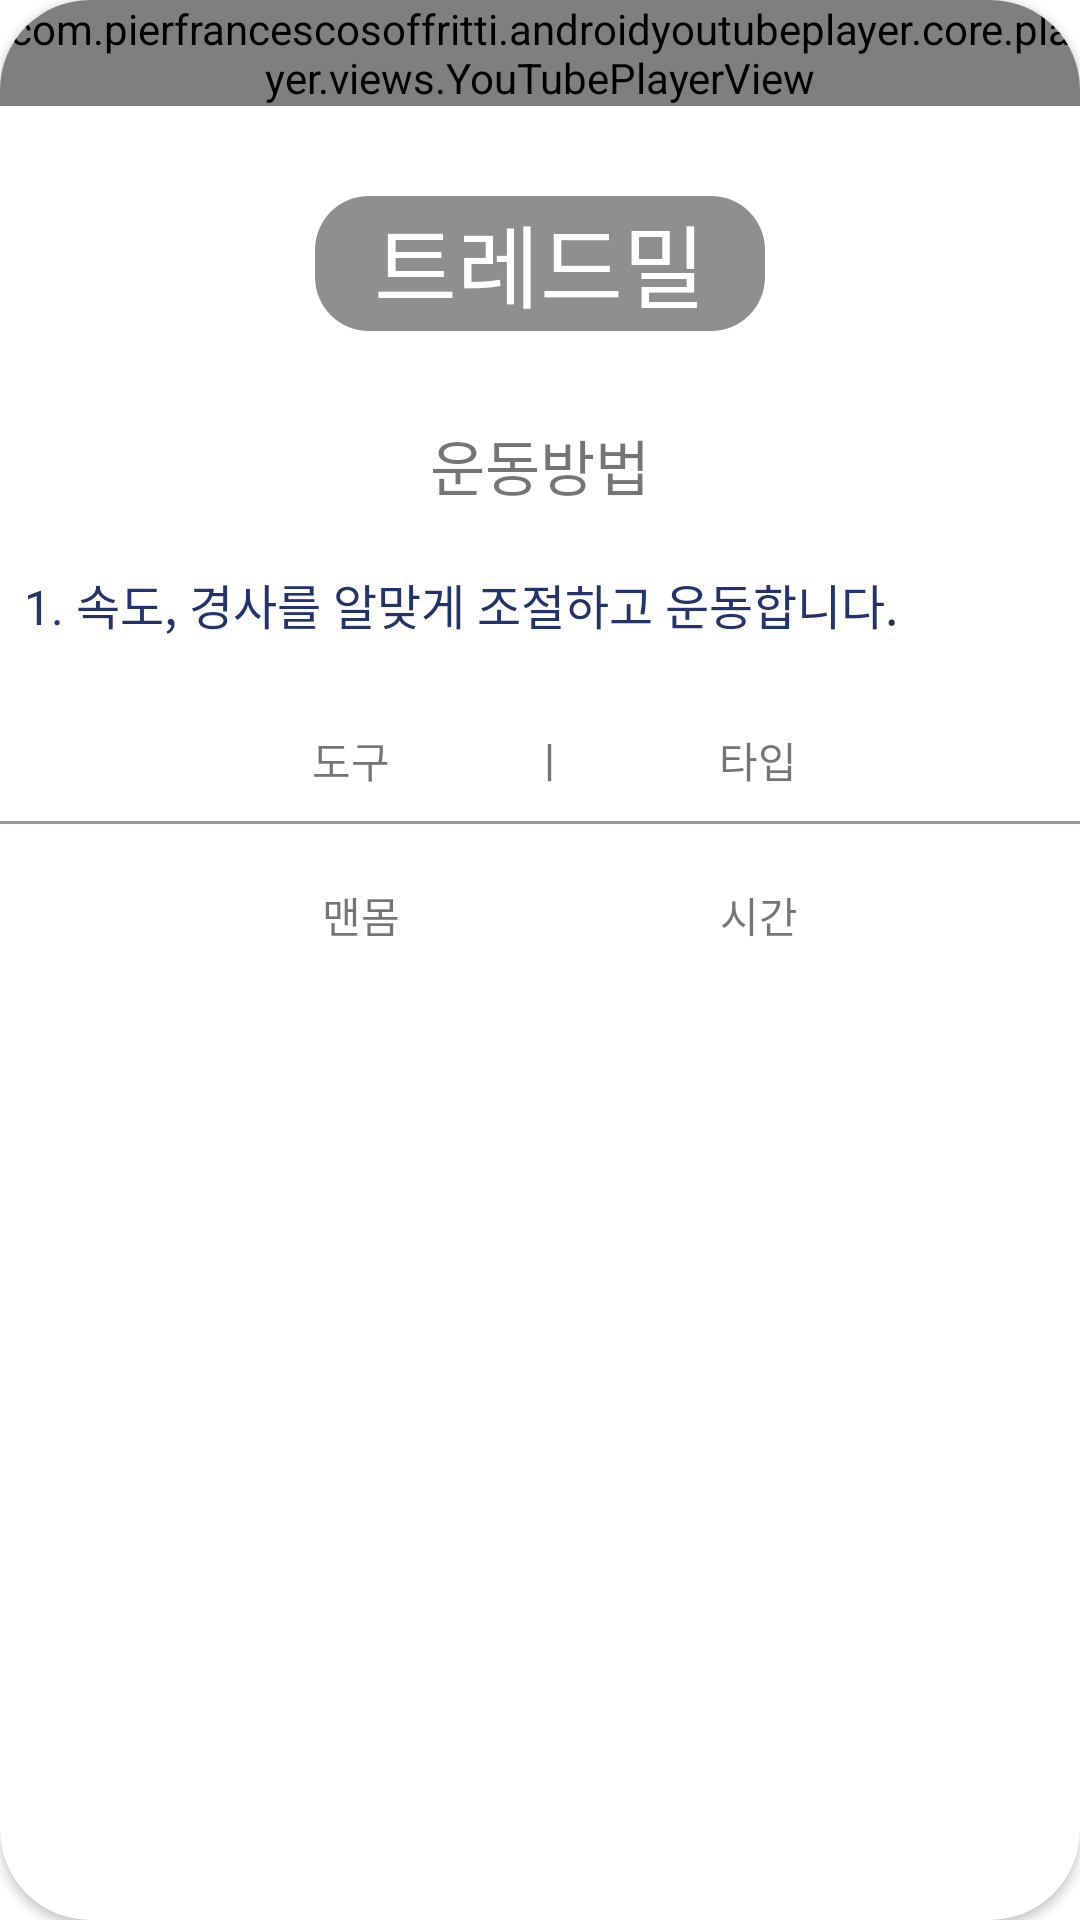

Here is an Android app screen rendered from its layout file. Give the layout XML and the strings, colors and styles it references.
<!-- AndroidManifest.xml: application theme Theme.Health_App -->
<!-- res/layout/activity_aerobic0.xml -->
<?xml version="1.0" encoding="utf-8"?>
<androidx.cardview.widget.CardView xmlns:android="http://schemas.android.com/apk/res/android"
    xmlns:app="http://schemas.android.com/apk/res-auto"
    xmlns:tools="http://schemas.android.com/tools"
    android:layout_width="match_parent"
    android:layout_height="match_parent"
    tools:context=".CardViewTEST"
    android:layout_margin="30dp"
    app:cardCornerRadius="30dp">
    <ImageView
        android:layout_marginTop="60dp"
        android:layout_width="wrap_content"
        android:layout_height="wrap_content"
        android:src="@drawable/bg"/>
    <LinearLayout
        android:layout_width="wrap_content"
        android:layout_height="wrap_content"
        android:orientation="vertical">

        <com.pierfrancescosoffritti.androidyoutubeplayer.core.player.views.YouTubePlayerView
            android:layout_width="wrap_content"
            android:layout_height="wrap_content"
            app:videoId="1WOZFpwRwrc" />

        <TextView
            android:textColor="@color/white"
            android:layout_marginTop="30dp"
            android:layout_gravity="center_horizontal"
            android:layout_width="150dp"
            android:layout_height="45dp"
            android:text="트레드밀"
            android:textAlignment="center"
            android:textSize="30dp"
            android:background="@drawable/textview"/>



        <TextView
            android:layout_marginTop="30dp"
            android:layout_gravity="center"
            android:layout_width="wrap_content"
            android:layout_height="wrap_content"
            android:text="운동방법"
            android:textSize="20dp"/>

        <TextView
            android:layout_width="wrap_content"
            android:layout_height="wrap_content"
            android:layout_marginTop="20dp"
            android:gravity="center_horizontal"
            android:text="  1. 속도, 경사를 알맞게 조절하고 운동합니다."
            android:textSize="16dp"
            android:textColor="#23346C"
            />




        <TextView
            android:layout_marginTop="30dp"
            android:layout_gravity="center"
            android:text="               도구              ㅣ               타입            "
            android:layout_width="wrap_content"
            android:layout_height="wrap_content"/>

        <View
            android:layout_marginTop="10dp"
            android:background="#9F9696"
            android:layout_width="wrap_content"
            android:layout_height="1dp"/>

        <TextView
            android:layout_marginTop="20dp"
            android:layout_gravity="center"
            android:text="                맨몸                                시간            "
            android:layout_width="wrap_content"
            android:layout_height="wrap_content"/>





    </LinearLayout>


</androidx.cardview.widget.CardView>
<!-- resources referenced by this layout -->
<resources>
  <!-- drawable textview (drawable) -->
  <?xml version="1.0" encoding="utf-8"?>
  <shape xmlns:android="http://schemas.android.com/apk/res/android">
      <solid android:color="#72070505"/>
      <corners
          android:topLeftRadius="18dp"
          android:topRightRadius="18dp"
          android:bottomLeftRadius="18dp"
          android:bottomRightRadius="18dp"/>
  </shape>
  <style name="Theme.Health_App" parent="Theme.MaterialComponents.DayNight.DarkActionBar">
          
  
  
          <item name="colorPrimary">@color/purple_500</item>
          <item name="colorPrimaryVariant">@color/purple_700</item>
          <item name="colorOnPrimary">@color/white</item>
          
          <item name="colorSecondary">@color/teal_200</item>
          <item name="colorSecondaryVariant">@color/teal_700</item>
          <item name="colorOnSecondary">@color/black</item>
          
          <item name="android:statusBarColor" tools:targetApi="l">?attr/colorPrimaryVariant</item>
          
      </style>
  <!-- not gathered from this repository: default colours our renderer supplied (Android Studio template values) -->
  <color name="purple_500">#FF6200EE</color>
  <color name="purple_700">#FF3700B3</color>
  <color name="teal_200">#FF03DAC5</color>
  <color name="teal_700">#FF018786</color>
  <color name="black">#FF000000</color>
  <color name="white">#FFFFFFFF</color>
</resources>
